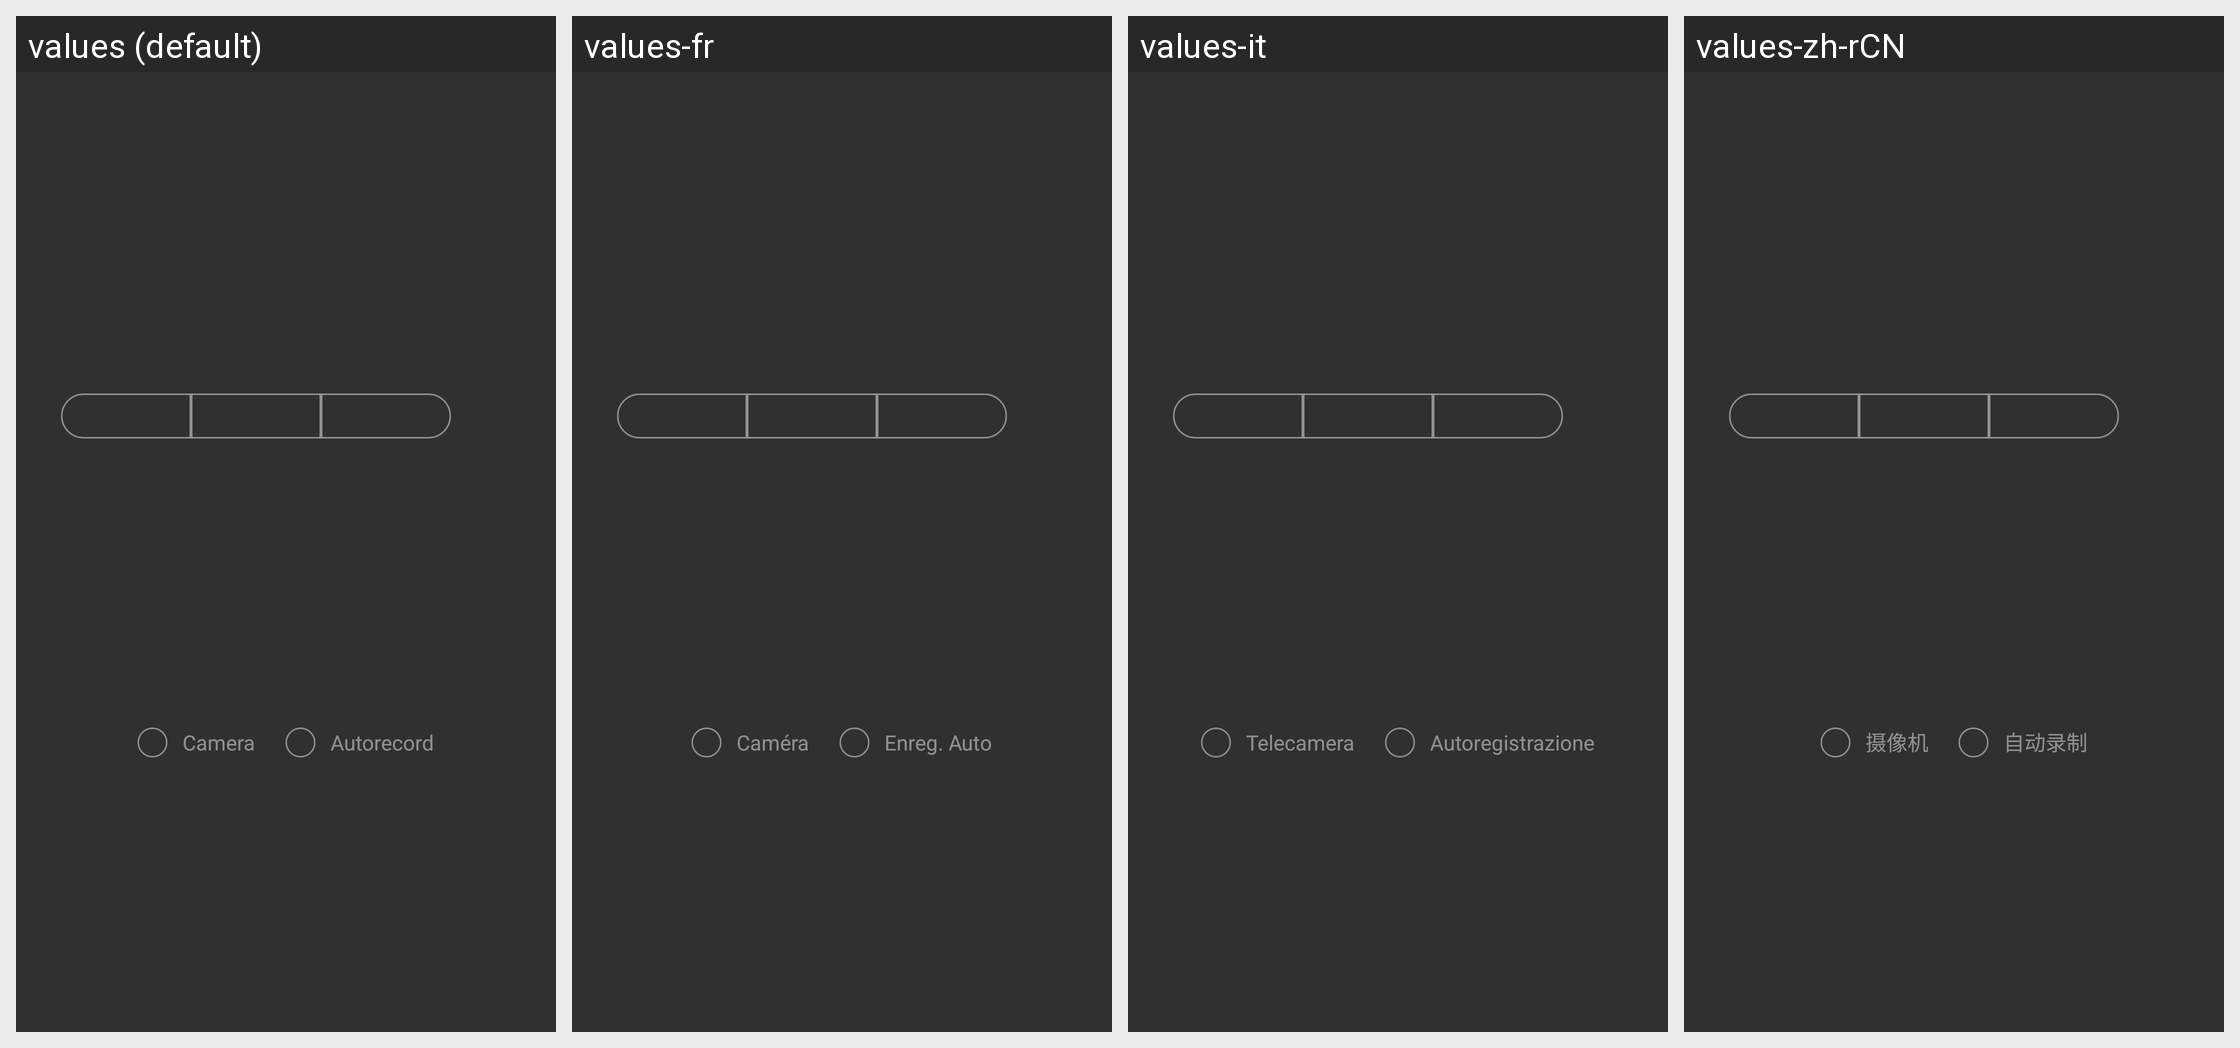

For this localized Android screen grid, give each drawn string resource with its value in every locale shown.
Android screen res/layout/joysticks_settings_layout.xml rendered under 4 locales, left to right: values (default), values-fr, values-it, values-zh-rCN. Device: Nexus 5 (rendered at 1080×1920; each locale shown at half size, 540×960, under a caption strip naming it); theme AppTheme.
Other locales in the repository, not shown: values-af, values-am, values-ar, values-az-rAZ, values-bg, values-bn-rBD, values-ca, values-cs, values-da, values-de, values-el, values-en-rGB, values-es, values-es-rUS, values-et-rEE, values-eu-rES, values-fa, values-fi, values-fr-rCA, values-gl-rES, values-gu-rIN, values-hi, values-hr, values-hu, values-hy-rAM, values-in, values-is-rIS, values-iw, values-ja, values-ka-rGE, values-kk-rKZ, values-km-rKH, values-kn-rIN, values-ko, values-ky-rKG, values-lo-rLA, values-lt, values-lv, values-mk-rMK, values-ml-rIN, values-mn-rMN, values-mr-rIN, values-ms-rMY, values-my-rMM, values-nb, values-ne-rNP, values-nl, values-pa-rIN, values-pl, values-pt, values-pt-rBR, values-pt-rPT, values-ro, values-ru, values-si-rLK, values-sk, values-sl, values-sq-rAL, values-sr, values-sv, values-sw, values-ta-rIN, values-te-rIN, values-th, values-tl, values-tr, values-uk, values-ur-rPK, values-uz-rUZ, values-vi, values-zh-rHK, values-zh-rTW, values-zu.
Strings drawn on this screen, with the default value and each locale's value (text and hints the layout hard-codes, and strings that could not be matched under every locale, appear in the picture but are not listed):

piloting_settings_camera
  values: Camera
  values-fr: Caméra
  values-it: Telecamera
  values-zh-rCN: 摄像机

piloting_settings_camera_autorecord
  values: Autorecord
  values-fr: Enreg. Auto
  values-it: Autoregistrazione
  values-zh-rCN: 自动录制
